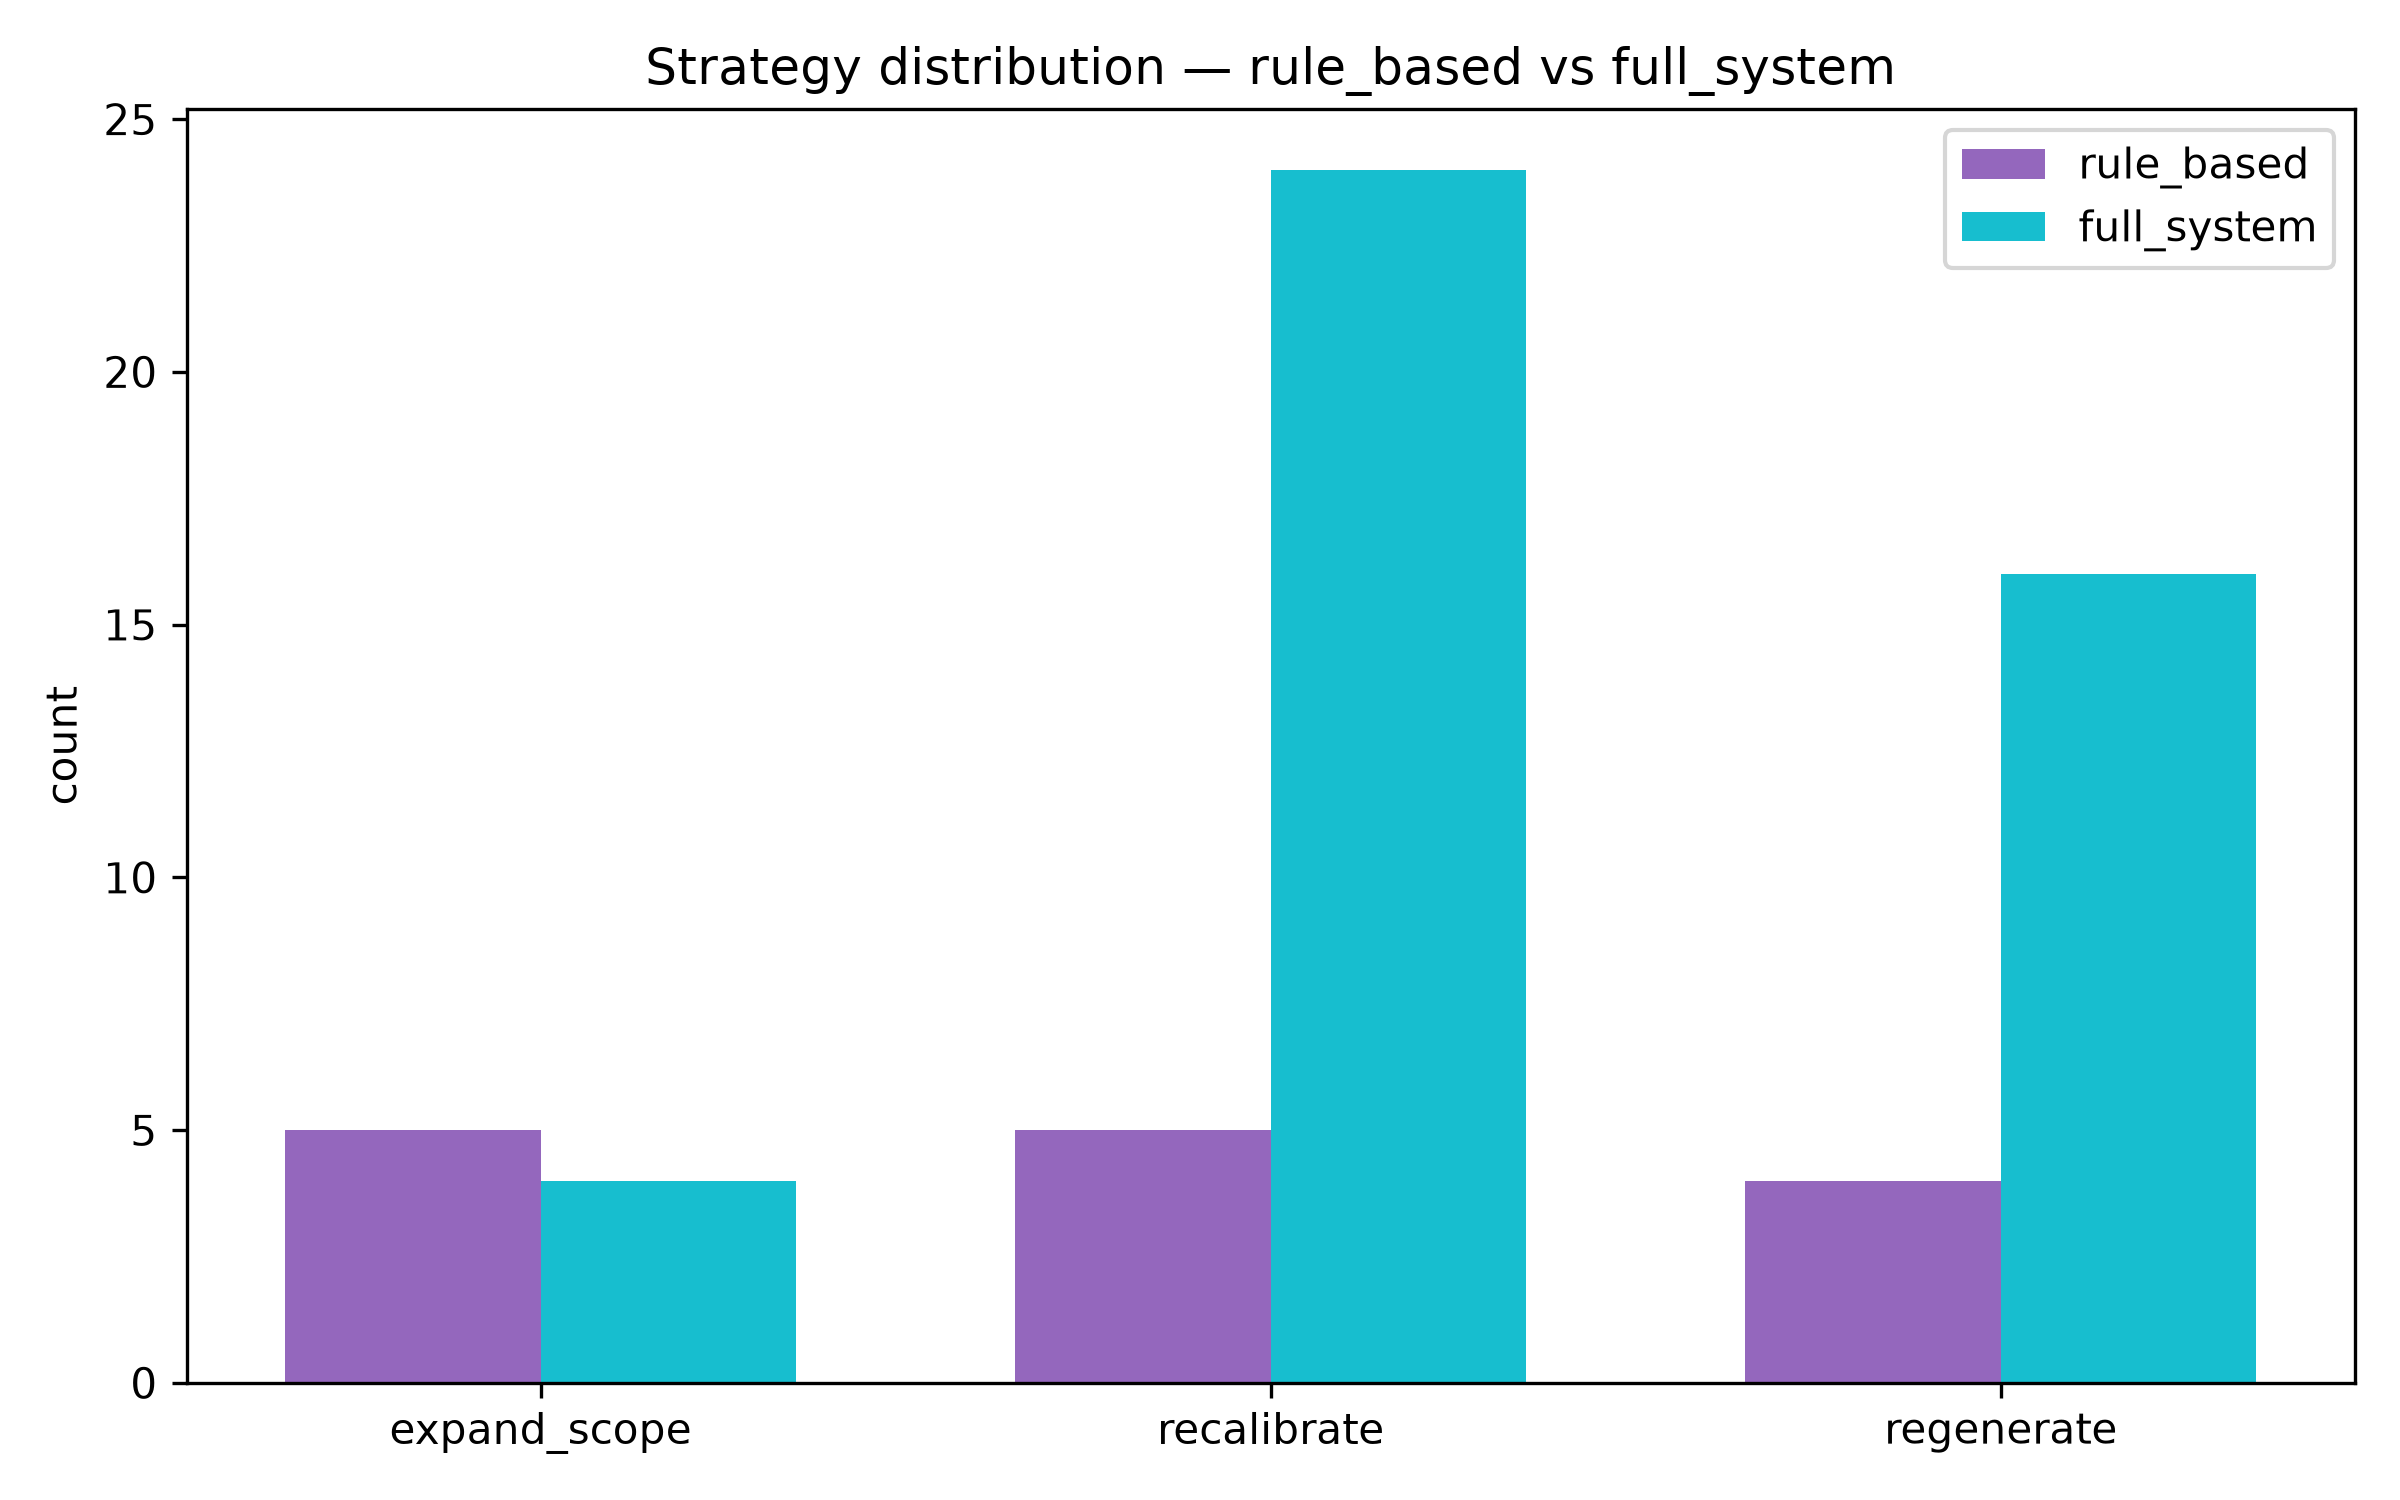

Values plotted in this chart, from the file beside it:
strategy, rule_based, full_system
expand_scope, 5, 4
recalibrate, 5, 24
regenerate, 4, 16
